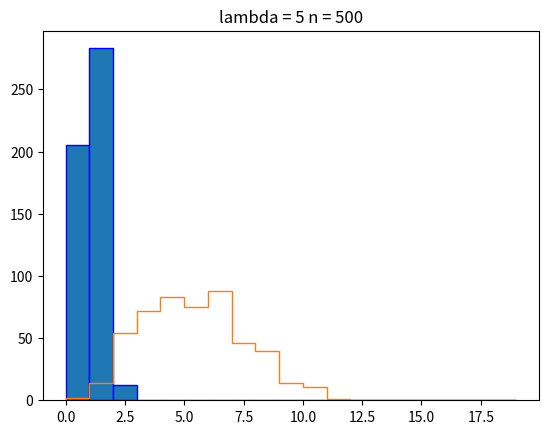

Generate this figure with matplotlib:
import numpy as np
import matplotlib.pyplot as plt
#Poisson Dice


def P_Dice(rate,size):

    dice_array = np.random.randint(99,size=size)
    bool_dice = dice_array < int(rate*100/size)

    return sum(bool_dice)

lambd = [5]
n_interval = [500]

rep_per_set = 500
k_list = []

for l,interv in zip(lambd,n_interval):
    
    for rep in range(rep_per_set):
        k_list.append(P_Dice(l,interv))

    norm_k = np.array(k_list)*100/rep_per_set
    bin = np.arange(0,l*4,1)
    plt.title("lambda = {} n = {}".format(l,interv))
    plt.hist(norm_k, bins=bin, edgecolor='blue')
    plt.hist(np.random.poisson(l, interv), bins=bin, histtype='step')
    plt.show()